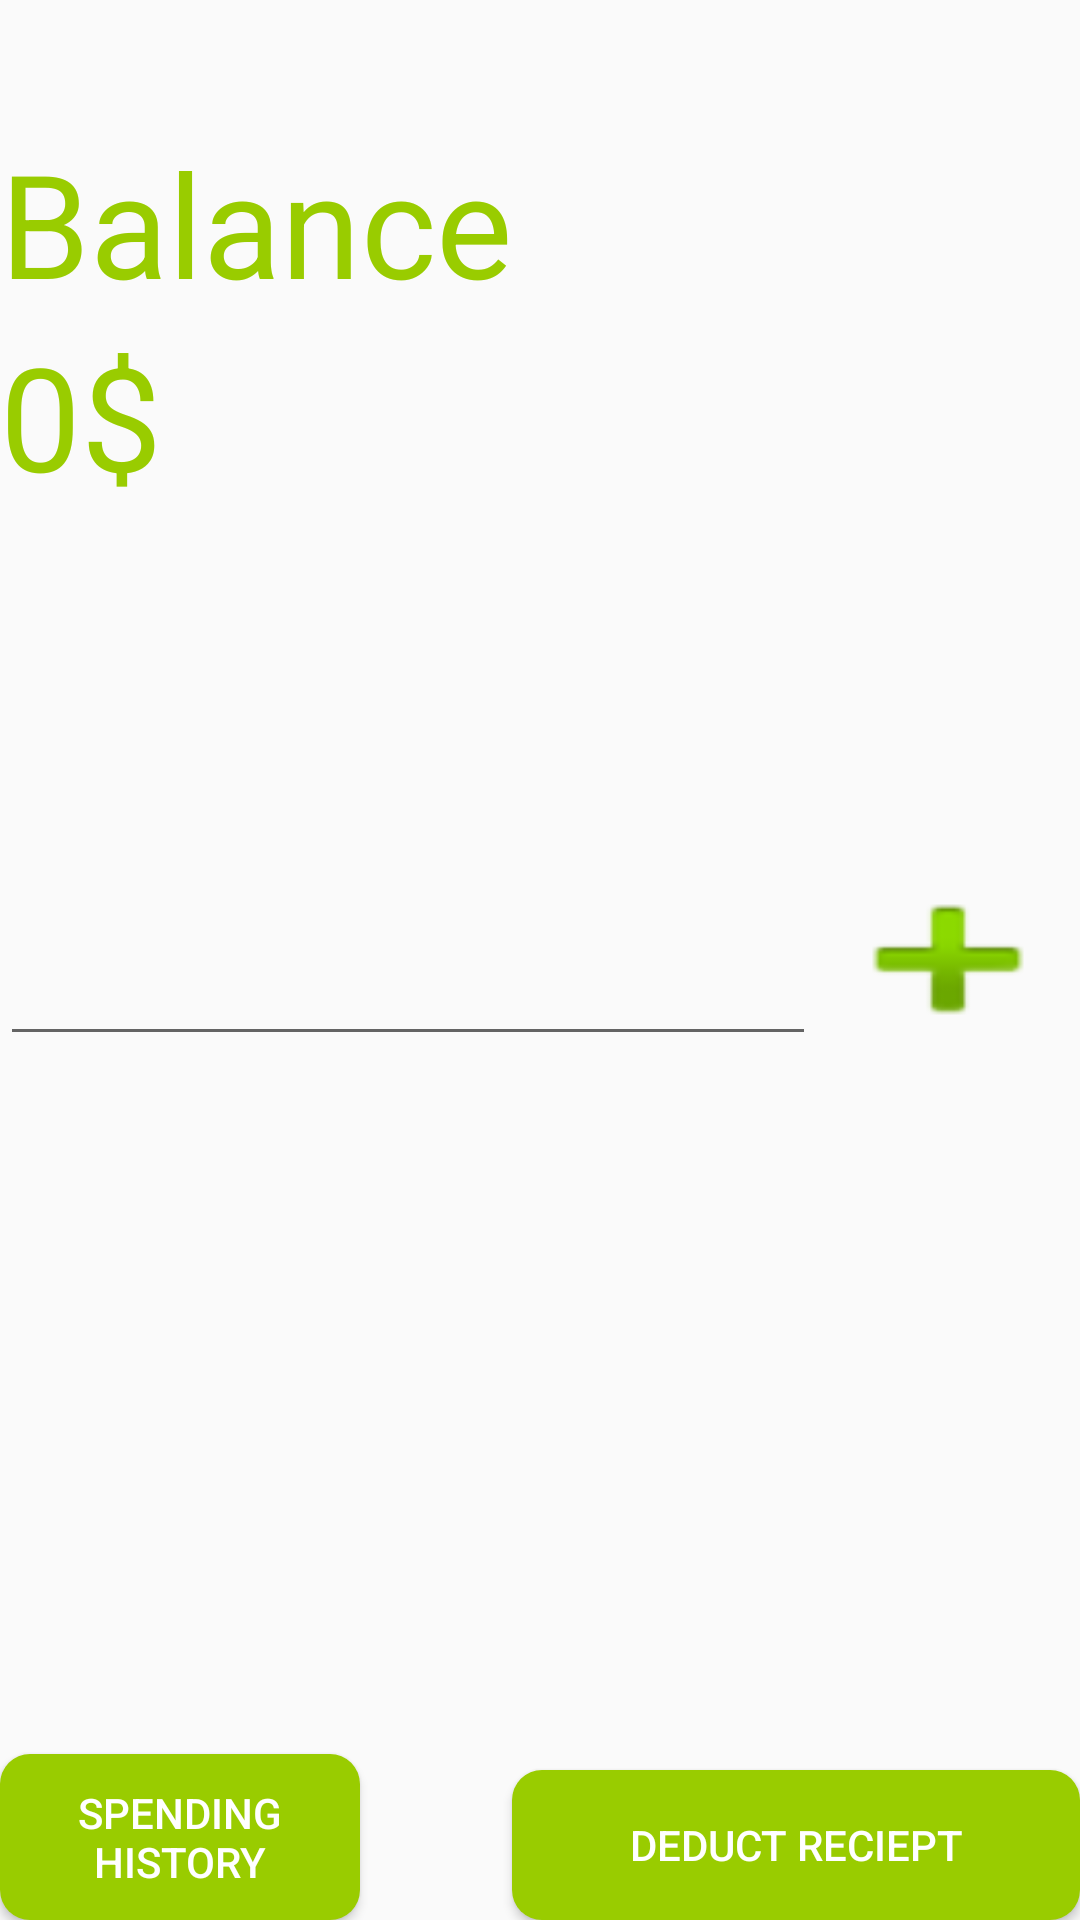

Layout XML and referenced resources for this Android screen:
<!-- AndroidManifest.xml: application theme Theme.AppCompat.Light.DarkActionBar -->
<!-- res/layout/fragment_add_money.xml -->
<FrameLayout xmlns:android="http://schemas.android.com/apk/res/android"
    xmlns:tools="http://schemas.android.com/tools" android:layout_width="match_parent"
    android:layout_height="match_parent"
    tools:context="com.example.muusuko.mrsavings_frag.AddMoney">

    

    <RelativeLayout
        android:layout_width="fill_parent"
        android:layout_height="fill_parent"
        android:id="@+id/relativeLayout"
        android:layout_gravity="center">

        <Button
            android:layout_width="wrap_content"
            android:layout_height="wrap_content"
            android:id="@+id/button1"
            android:textColor="@android:color/white"
            android:ellipsize="none"
            android:background="@android:drawable/ic_input_add"
            android:textSize="@android:dimen/app_icon_size"
            android:layout_centerVertical="true"
            android:layout_alignParentRight="true"
            android:layout_alignParentEnd="true" />

        <Button
            android:layout_width="wrap_content"
            android:layout_height="wrap_content"
            android:text="Deduct Reciept"
            android:id="@+id/button2"
            android:textColor="@android:color/white"
            android:ellipsize="none"
            android:background="@drawable/round_button"
            android:layout_alignParentBottom="true"
            android:layout_alignParentRight="true"
            android:layout_alignParentEnd="true"
            android:minHeight="50dp"
            android:layout_toEndOf="@+id/textView3"
            android:layout_toRightOf="@+id/textView3" />

        <TextView
            android:layout_width="wrap_content"
            android:layout_height="wrap_content"
            android:textAppearance="?android:attr/textAppearanceLarge"
            android:text="Balance"
            android:id="@+id/textView3"
            android:textColor="@android:color/holo_green_light"
            android:textSize="@android:dimen/app_icon_size"
            android:layout_marginTop="42dp"
            android:layout_alignParentTop="true"
            android:layout_alignParentLeft="true"
            android:layout_alignParentStart="true" />

        <TextView
            android:layout_width="wrap_content"
            android:layout_height="wrap_content"
            android:textAppearance="?android:attr/textAppearanceLarge"
            android:text="0$"
            android:id="@+id/textView1"
            android:textColor="@android:color/holo_green_light"
            android:textSize="@android:dimen/app_icon_size"
            android:layout_below="@+id/textView3"
            android:layout_alignParentLeft="true"
            android:layout_alignParentStart="true"
            android:layout_alignRight="@+id/button1"
            android:layout_alignEnd="@+id/button1" />

        <Button
            android:layout_width="wrap_content"
            android:layout_height="wrap_content"
            android:text="Spending History"
            android:id="@+id/button3"
            android:textColor="@android:color/white"
            android:ellipsize="none"
            android:background="@drawable/round_button"
            android:layout_alignParentBottom="true"
            android:layout_alignParentLeft="true"
            android:layout_alignParentStart="true"
            android:maxWidth="120dp"
            android:minHeight="50dp" />

        <EditText
            android:layout_width="wrap_content"
            android:layout_height="wrap_content"
            android:inputType="number"
            android:ems="10"
            android:id="@+id/editText1"
            android:layout_alignBottom="@+id/button1"
            android:layout_alignParentLeft="true"
            android:layout_alignParentStart="true"
            android:layout_toLeftOf="@+id/button1"
            android:layout_toStartOf="@+id/button1" />
    </RelativeLayout>
</FrameLayout>
<!-- resources referenced by this layout -->
<resources>
  <!-- drawable round_button (drawable) -->
  <?xml version="1.0" encoding="utf-8"?>
  <selector xmlns:android="http://schemas.android.com/apk/res/android">
      <item>
          <shape>
  
              <corners
                  android:radius="10dp" />
              <padding
                  android:left="10dp"
                  android:top="10dp"
                  android:right="10dp"
                  android:bottom="10dp" />
              <solid
                  android:color = "#ff99cc00" />
          </shape>
  
  
      </item>
  </selector>
</resources>
